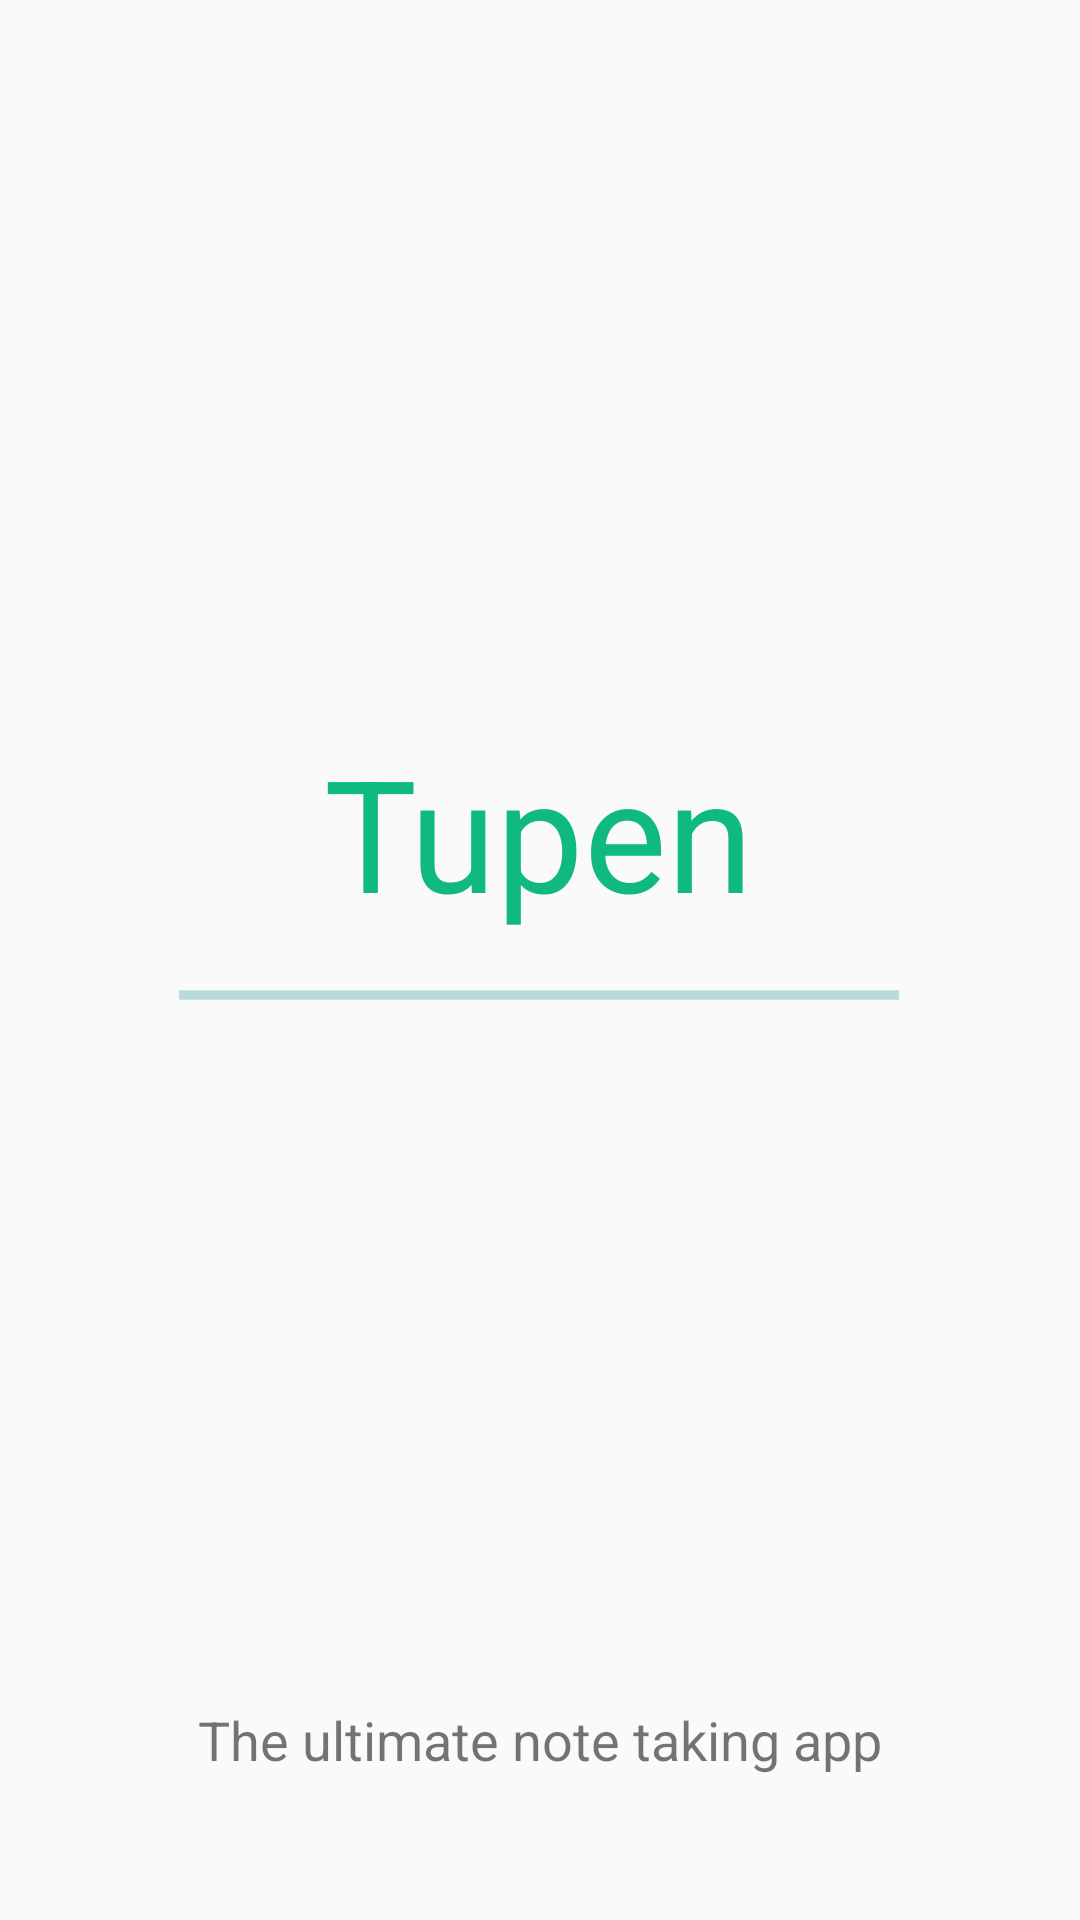

The Android layout XML behind this screen, and the referenced resources:
<!-- AndroidManifest.xml: application theme Theme.Tupen -->
<!-- res/layout/activity_splash_screen.xml -->
<?xml version="1.0" encoding="utf-8"?>
<androidx.constraintlayout.widget.ConstraintLayout xmlns:android="http://schemas.android.com/apk/res/android"
    xmlns:app="http://schemas.android.com/apk/res-auto"
    xmlns:tools="http://schemas.android.com/tools"
    android:layout_width="match_parent"
    android:layout_height="match_parent"
    tools:context=".SplashScreen">


    <TextView
        android:id="@+id/textview_title"
        android:layout_width="wrap_content"
        android:layout_height="wrap_content"
        android:text="@string/app_name"
        android:textColor="@color/purple_500"
        android:textSize="52sp"
        app:layout_constraintBottom_toBottomOf="parent"
        app:layout_constraintEnd_toEndOf="parent"
        app:layout_constraintHorizontal_bias="0.498"
        app:layout_constraintStart_toStartOf="parent"
        app:layout_constraintTop_toTopOf="parent"
        app:layout_constraintVertical_bias="0.425"
        app:textAllCaps="false" />

    <TextView
        android:id="@+id/textview_subTitle"
        android:layout_width="wrap_content"
        android:layout_height="wrap_content"
        android:text="The ultimate note taking app"
        app:layout_constraintBottom_toBottomOf="parent"
        app:layout_constraintEnd_toEndOf="parent"
        app:layout_constraintStart_toStartOf="parent"
        app:layout_constraintTop_toBottomOf="@+id/textview_title"
        app:layout_constraintVertical_bias="0.842"
        android:textSize="18sp" />

    <ProgressBar
        android:id="@+id/progressBar"
        style="?android:attr/progressBarStyleHorizontal"
        android:layout_width="240dp"
        android:layout_height="wrap_content"
        app:layout_constraintBottom_toTopOf="@+id/textview_subTitle"
        android:indeterminate="true"
        app:layout_constraintEnd_toEndOf="parent"
        app:layout_constraintHorizontal_bias="0.497"
        app:layout_constraintStart_toStartOf="parent"
        app:layout_constraintTop_toBottomOf="@+id/textview_title"
        app:layout_constraintVertical_bias="0.048" />


</androidx.constraintlayout.widget.ConstraintLayout>
<!-- resources referenced by this layout -->
<resources>
  <color name="purple_500">#10b981</color>
  <string name="app_name">Tupen</string>
  <style name="Theme.Tupen" parent="Theme.AppCompat.Light.NoActionBar">
          
          <item name="colorPrimary">@color/purple_500</item>
          <item name="colorPrimaryVariant">@color/purple_700</item>
          <item name="colorOnPrimary">@color/white</item>
          
          <item name="colorSecondary">@color/teal_200</item>
          <item name="colorSecondaryVariant">@color/teal_700</item>
          <item name="colorOnSecondary">@color/black</item>
          
          <item name="android:statusBarColor" tools:targetApi="l">?attr/colorPrimaryVariant</item>
          
      </style>
  <color name="purple_700">#047857</color>
  <color name="white">#FFFFFFFF</color>
  <color name="teal_200">#fbcfe8</color>
  <color name="teal_700">#be185d</color>
  <color name="black">#FF000000</color>
</resources>
